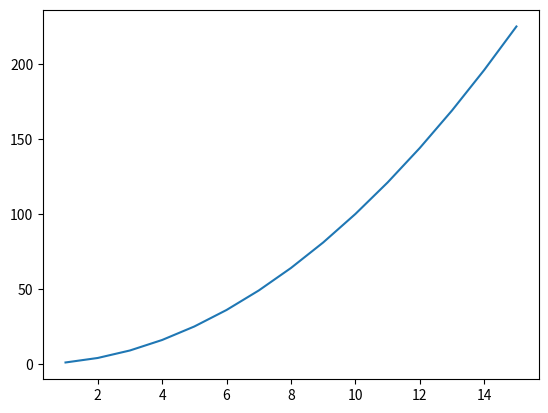

Generate this figure with matplotlib:
# ---
# jupyter:
#   jupytext:
#     text_representation:
#       extension: .py
#       format_name: light
#       format_version: '1.3'
#       jupytext_version: 0.8.4
#   kernelspec:
#     display_name: Python 3
#     language: python
#     name: python3
#   language_info:
#     codemirror_mode:
#       name: ipython
#       version: 3
#     file_extension: .py
#     mimetype: text/x-python
#     name: python
#     nbconvert_exporter: python
#     pygments_lexer: ipython3
#     version: 3.7.0
# ---

import numpy as np
import matplotlib.pyplot as plt

def simple_plot():
  #On X axis => random numbers from 1 to 15
  x = np.arange(1,16)
  #On Y axis => the power of x-es
  y = x**2

  # lets plot:
  plt.plot(x,y)

# +
# if we want to see the plot (outside of the interactive environment), we must:
#   plt.show()
# -

simple_plot()

def multiple_subplots():
  x = np.array([1,2,3,4])
  y1 = x**2
  y2 = x**3

  axes_names = ['Axes 1', 'Axes 2']

  fig, axes = plt.subplots(nrows=2)
  fig.set_facecolor("#CCCCCC") # redish

  for ax, y, name,color in zip(axes, [y1, y2], axes_names, ["#00FF80","#0080FF"]):
      ax.plot(x, y, color='black')
      ax.set_title(name)
      ax.set_facecolor("#BA5E5E")
      ax.set_ylabel('Y Axis')
      ax.set_xlabel('X Axis')
      # ax.set_xticklabels([1,2,3,4])

  plt.setp(axes[0].spines.values(), color="#F3FF00")
  plt.setp(axes[1].spines.values(), color="#00F3FF")
  plt.tight_layout()
  plt.show()

def empty_figure():
  fig = plt.figure()
  fig.set_facecolor("#B15A5A")

  plt.show()

def add_axes():
  fig = plt.figure()
  fig.set_facecolor("#B15A5A")
  fig.add_subplot(211)
  fig.add_subplot(212)

  plt.show()

def add_subplots():
  fig, axes = plt.subplots(nrows=2)
  fig.set_facecolor("#CCCCCC")

  plt.show()


def axes_labels():
  fig, axes = plt.subplots()
  fig.set_facecolor("#B15A5A")

  axes.set_title("y=sqrt(x)")
  axes.set_xlabel("X",fontsize=14, color="yellow")
  axes.set_ylabel("Y", rotation=0,fontsize=14, color="yellow")
  axes.xaxis.set_label_coords(1.05, 0.02)
  axes.yaxis.set_label_coords(0, 1.05)

  plt.show()


def task_simple_plot():
  x = np.array([4, 9, 25])
  y = np.sqrt(x)

  labels_color = "#FF004F"
  fig_facecolor = "#CCCCCC"

  fig, axes = plt.subplots()
  fig.set_facecolor(fig_facecolor)
  axes.plot(x, y, color='black')
  axes.set_title("y=sqrt(x)")
  axes.set_xlabel("X", color=labels_color, fontsize="14")
  axes.set_ylabel("Y", rotation=0,color=labels_color, fontsize="14")
  axes.xaxis.set_label_coords(1.02, 0.02)
  axes.yaxis.set_label_coords(0, 1 )

  plt.show()

